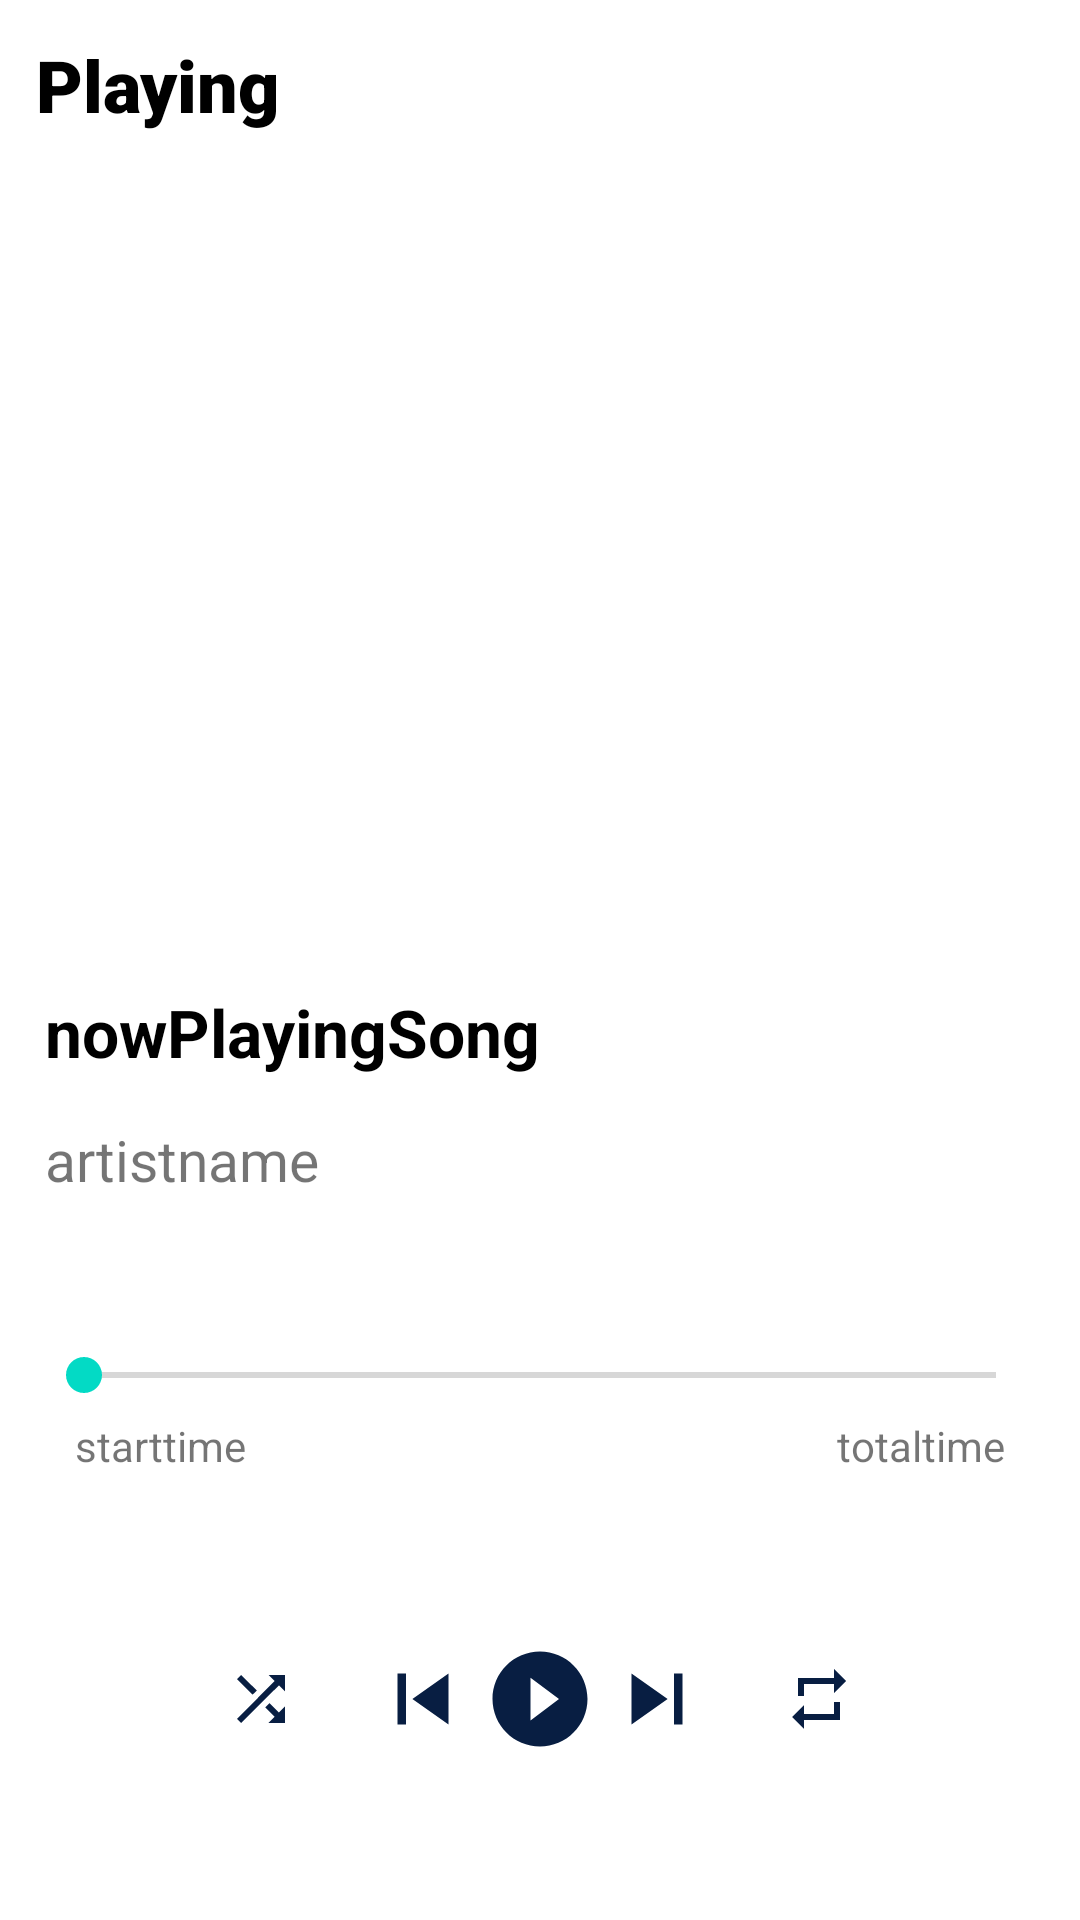

Reconstruct the res/layout file that produces this screen, plus the resources it refers to.
<!-- AndroidManifest.xml: application theme Theme.RRRplayer -->
<!-- res/layout/activity_player.xml -->
<?xml version="1.0" encoding="utf-8"?>
<androidx.constraintlayout.widget.ConstraintLayout xmlns:android="http://schemas.android.com/apk/res/android"
    android:layout_width="match_parent"
    android:layout_height="match_parent"
    xmlns:app="http://schemas.android.com/apk/res-auto"
    xmlns:tools="http://schemas.android.com/tools"
    tools:context=".MusicPlayerActivity">
    <TextView
        android:layout_width="wrap_content"
        android:layout_height="wrap_content"
        app:layout_constraintTop_toTopOf="parent"
        app:layout_constraintStart_toStartOf="parent"
        android:layout_margin="12dp"
        android:text="Playing"
        android:textSize="24sp"
        android:textColor="@color/black"
        android:fontFamily="sans-serif-black"
        android:id="@+id/text_view"
        />
    <ImageView
        android:layout_width="320dp"
        android:layout_height="240dp"
        android:elevation="15dp"
        app:layout_constraintTop_toBottomOf="@id/text_view"
        app:layout_constraintStart_toStartOf="parent"
        app:layout_constraintEnd_toEndOf="parent"
        android:layout_marginTop="30dp"
        android:id="@+id/image_music"
        android:contentDescription="@string/none"
        android:src="@drawable/music_player_image"
        android:scaleType="fitXY"/>
    <TextView
        android:layout_width="match_parent"
        android:layout_height="wrap_content"
        app:layout_constraintTop_toBottomOf="@id/image_music"
        app:layout_constraintStart_toStartOf="parent"
        app:layout_constraintEnd_toEndOf="parent"
        android:padding="15dp"
        android:textColor="@color/black"
        android:textSize="22sp"
        android:id="@+id/playing_song_name"
        android:text="nowPlayingSong"
        android:textStyle="bold"/>
    <TextView
        android:layout_width="match_parent"
        android:layout_height="wrap_content"
        app:layout_constraintTop_toBottomOf="@id/playing_song_name"
        android:textSize="19sp"
        android:text="artistname"
        android:paddingHorizontal="15dp"
        android:id="@+id/artist_name_palying"/>
    <SeekBar
        android:layout_width="match_parent"
        android:layout_height="wrap_content"
        app:layout_constraintTop_toBottomOf="@id/artist_name_palying"
        android:layout_marginTop="50dp"
        android:id="@+id/seek_progress"
        app:layout_constraintStart_toStartOf="parent"
        app:layout_constraintEnd_toEndOf="parent"
        android:layout_marginHorizontal="12dp"/>
    <RelativeLayout
        android:layout_width="match_parent"
        app:layout_constraintTop_toBottomOf="@id/seek_progress"
        android:layout_height="wrap_content"
        android:padding="5dp"
        android:id="@+id/relative"
        android:layout_marginHorizontal="20dp">
        <TextView
            android:layout_width="wrap_content"
            android:layout_height="wrap_content"
            android:textSize="14sp"
            android:text="starttime"
            android:layout_alignParentStart="true"/>
        <TextView
            android:layout_width="wrap_content"
            android:layout_height="wrap_content"
            android:textSize="14sp"
            android:text="totaltime"
            android:layout_alignParentEnd="true"/>
    </RelativeLayout>
    <LinearLayout
        android:layout_width="match_parent"
        android:layout_height="wrap_content"
        android:orientation="horizontal"
        android:gravity="center"
        app:layout_constraintTop_toBottomOf="@id/relative"
        android:layout_marginHorizontal="20dp"
        android:layout_marginTop="50dp"
        android:weightSum="12">
        <ImageButton
            android:contentDescription="@string/none"
            android:id="@+id/shuffleSong"
            android:layout_width="wrap_content"
            android:layout_height="wrap_content"
            android:src="@drawable/ic_baseline_shuffle_24"
            android:background="@android:color/transparent"
            android:paddingHorizontal="22dp"/>
        <ImageButton
            android:contentDescription="@string/none"
            android:id="@+id/previousSong"
            android:layout_width="40dp"
            android:layout_height="40dp"
            android:src="@drawable/ic_baseline_skip_previous_24"
            android:background="@android:color/transparent"/>
        <ImageButton
            android:contentDescription="@string/none"
            android:id="@+id/playSong"
            android:layout_width="wrap_content"
            android:layout_height="wrap_content"
            android:background="@android:color/transparent"
            android:src="@drawable/ic_baseline_play_circle_filled_24"/>
        <ImageButton
            android:contentDescription="@string/none"
            android:id="@+id/nextSong"
            android:layout_width="40dp"
            android:layout_height="40dp"
            android:background="@android:color/transparent"
            android:src="@drawable/ic_baseline_skip_next_24"/>
        <ImageButton
            android:contentDescription="@string/none"
            android:id="@+id/suffleMusic"
            android:layout_width="wrap_content"
            android:layout_height="wrap_content"
            android:src="@drawable/ic_baseline_repeat_24"
            android:background="@android:color/transparent"
            android:paddingHorizontal="22dp"/>
    </LinearLayout>
</androidx.constraintlayout.widget.ConstraintLayout>
<!-- resources referenced by this layout -->
<resources>
  <!-- drawable ic_baseline_play_circle_filled_24 (drawable) -->
  <vector android:height="38dp" android:tint="#081E42"
      android:viewportHeight="24" android:viewportWidth="24"
      android:width="38dp" xmlns:android="http://schemas.android.com/apk/res/android">
      <path android:fillColor="@android:color/white" android:pathData="M12,2C6.48,2 2,6.48 2,12s4.48,10 10,10 10,-4.48 10,-10S17.52,2 12,2zM10,16.5v-9l6,4.5 -6,4.5z"/>
  </vector>
  <!-- drawable ic_baseline_repeat_24 (drawable) -->
  <vector android:height="24dp" android:tint="#081E42"
      android:viewportHeight="24" android:viewportWidth="24"
      android:width="24dp" xmlns:android="http://schemas.android.com/apk/res/android">
      <path android:fillColor="@android:color/white" android:pathData="M7,7h10v3l4,-4 -4,-4v3L5,5v6h2L7,7zM17,17L7,17v-3l-4,4 4,4v-3h12v-6h-2v4z"/>
  </vector>
  <!-- drawable ic_baseline_shuffle_24 (drawable) -->
  <vector android:height="24dp" android:tint="#081E42"
      android:viewportHeight="24" android:viewportWidth="24"
      android:width="24dp" xmlns:android="http://schemas.android.com/apk/res/android">
      <path android:fillColor="@android:color/white" android:pathData="M10.59,9.17L5.41,4 4,5.41l5.17,5.17 1.42,-1.41zM14.5,4l2.04,2.04L4,18.59 5.41,20 17.96,7.46 20,9.5L20,4h-5.5zM14.83,13.41l-1.41,1.41 3.13,3.13L14.5,20L20,20v-5.5l-2.04,2.04 -3.13,-3.13z"/>
  </vector>
  <!-- drawable ic_baseline_skip_next_24 (drawable) -->
  <vector android:height="34dp" android:tint="#081E42"
      android:viewportHeight="24" android:viewportWidth="24"
      android:width="34dp" xmlns:android="http://schemas.android.com/apk/res/android">
      <path android:fillColor="@android:color/white" android:pathData="M6,18l8.5,-6L6,6v12zM16,6v12h2V6h-2z"/>
  </vector>
  <!-- drawable ic_baseline_skip_previous_24 (drawable) -->
  <vector android:height="34dp" android:tint="#081E42"
      android:viewportHeight="24" android:viewportWidth="24"
      android:width="34dp" xmlns:android="http://schemas.android.com/apk/res/android">
      <path android:fillColor="@android:color/white" android:pathData="M6,6h2v12L6,18zM9.5,12l8.5,6L18,6z"/>
  </vector>
  <string name="none">none</string>
  <style name="Theme.RRRplayer" parent="Theme.MaterialComponents.DayNight.NoActionBar">
          
          <item name="colorPrimary">@color/purple_500</item>
          <item name="colorPrimaryVariant">@color/purple_700</item>
          <item name="colorOnPrimary">@color/white</item>
          
          <item name="colorSecondary">@color/teal_200</item>
          <item name="colorSecondaryVariant">@color/teal_700</item>
          <item name="colorOnSecondary">@color/black</item>
          
          <item name="android:statusBarColor" tools:targetApi="l">?attr/colorPrimaryVariant</item>
          
      </style>
  <!-- not gathered from this repository: default colours our renderer supplied (Android Studio template values) -->
  <color name="purple_500">#FF6200EE</color>
  <color name="purple_700">#FF3700B3</color>
  <color name="teal_200">#FF03DAC5</color>
  <color name="teal_700">#FF018786</color>
  <color name="black">#FF000000</color>
  <color name="white">#FFFFFFFF</color>
</resources>
